Photos from the image-classification dataset "90-Degree Turn Detection.v1i.folder" in the GitHub repository jaganbala2007/sentinel-x. Its 2 classes are: 90-degree turn, curved road.

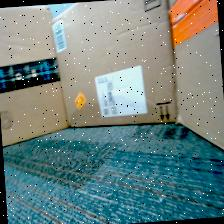
Label: curved road

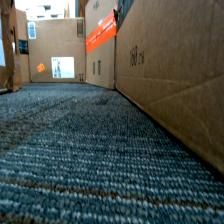
Label: curved road

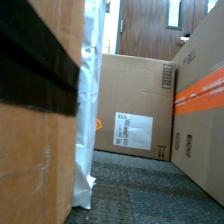
Label: 90-degree turn

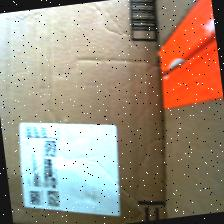
Label: 90-degree turn

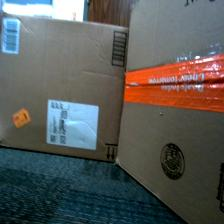
Label: curved road

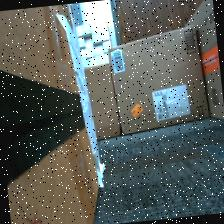
Label: 90-degree turn
